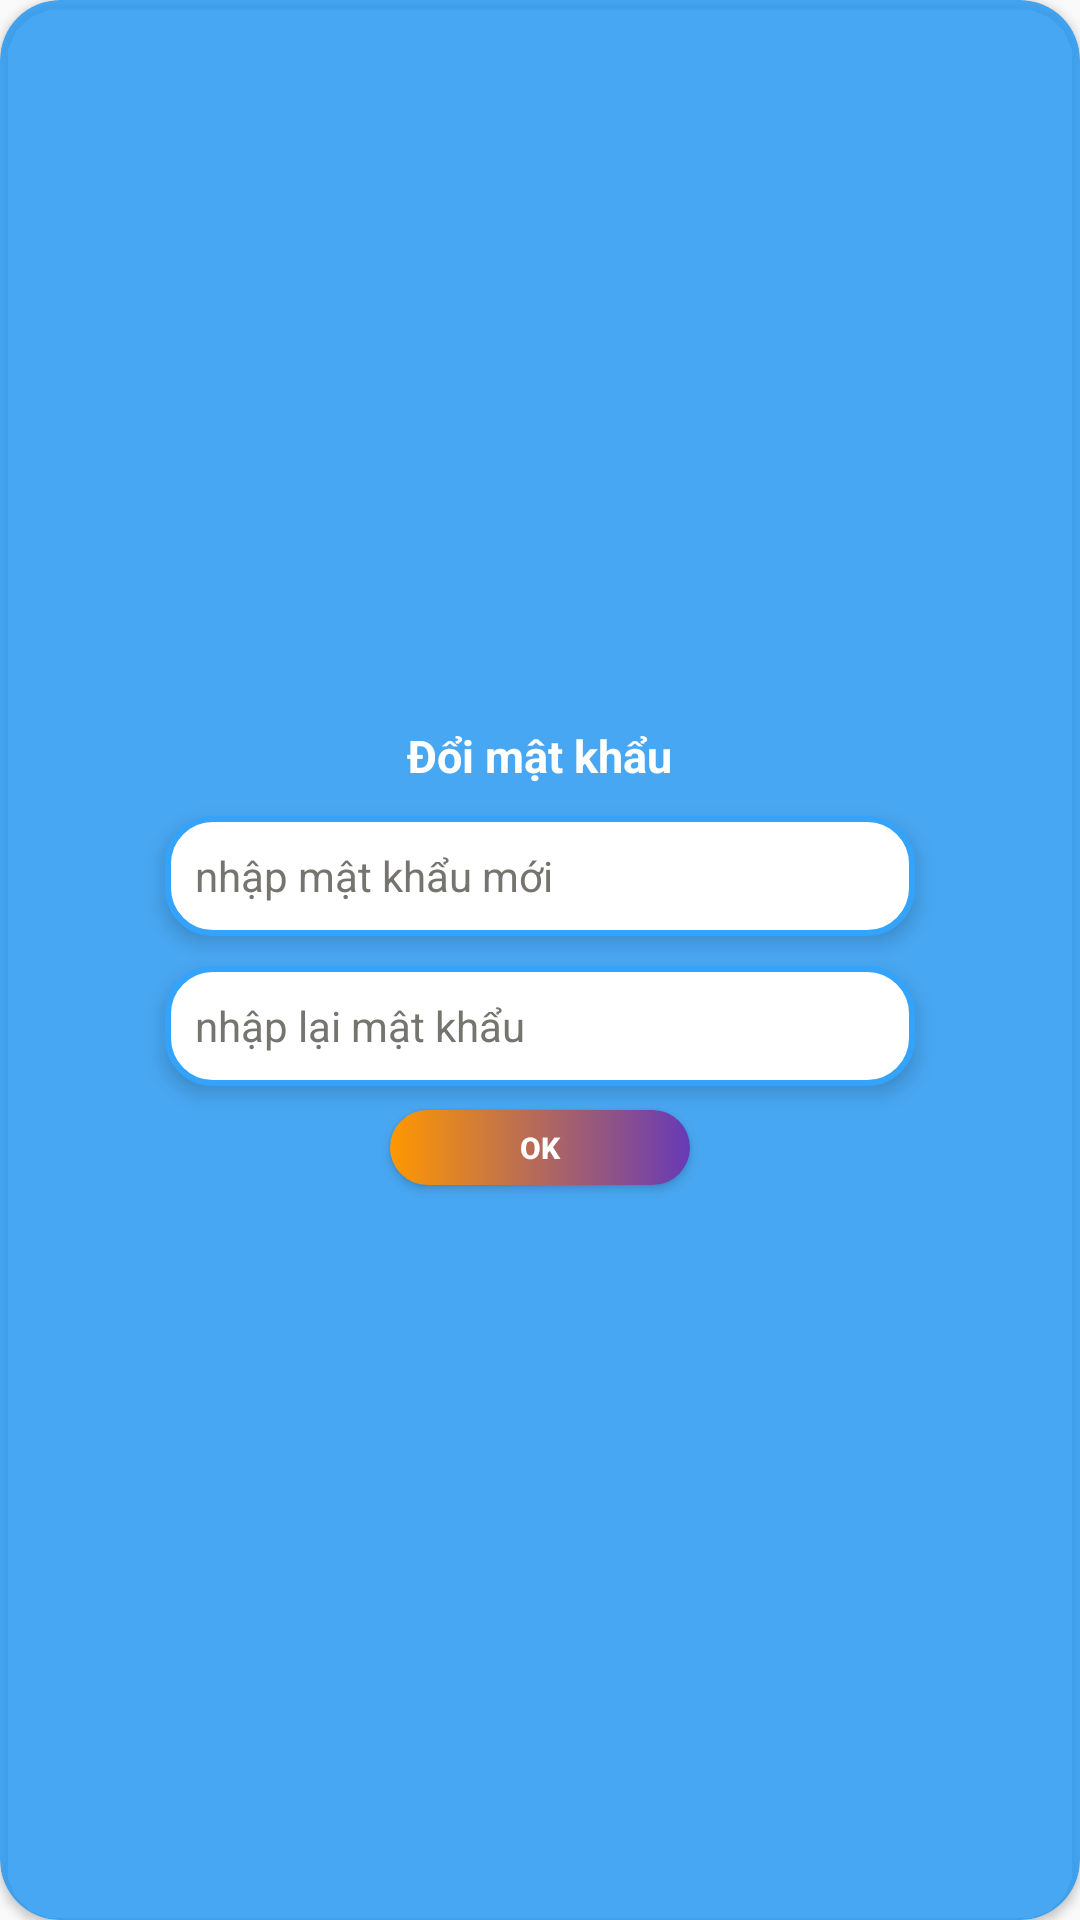

Reconstruct the res/layout file that produces this screen, plus the resources it refers to.
<!-- AndroidManifest.xml: application theme Theme.DuAnMot -->
<!-- res/layout/dialog_doi_mk.xml -->
<?xml version="1.0" encoding="utf-8"?>
<androidx.cardview.widget.CardView xmlns:android="http://schemas.android.com/apk/res/android"
    xmlns:app="http://schemas.android.com/apk/res-auto"
    android:layout_width="match_parent"
    android:layout_height="match_parent"
    app:cardBackgroundColor="#CE2196F3"
    app:cardCornerRadius="20dp">

    <LinearLayout
        android:layout_width="match_parent"
        android:layout_height="match_parent"
        android:gravity="center"
        android:layout_marginTop="5dp"
        android:orientation="vertical">

        <TextView
            android:layout_width="wrap_content"
            android:layout_height="wrap_content"
            android:text="Đổi mật khẩu"
            android:textColor="#ffff"
            android:textSize="15dp"
            android:textStyle="bold" />

        <EditText
            android:id="@+id/edtNewPass1"
            android:layout_width="250dp"
            android:layout_height="40dp"
            android:layout_marginTop="10dp"
            android:background="@drawable/bg_edt"
            android:elevation="4dp"
            android:hint="nhập mật khẩu mới"
            android:paddingStart="10dp"
            android:textSize="14dp"
            android:textColorHint="#75746E" />

        <EditText
            android:id="@+id/edtConfirmPass1"
            android:layout_width="250dp"
            android:layout_height="40dp"
            android:layout_marginTop="10dp"
            android:background="@drawable/bg_edt"
            android:elevation="4dp"
            android:textSize="14dp"
            android:hint="nhập lại mật khẩu"
            android:paddingStart="10dp"
            android:textColorHint="#75746E" />

        <Button
            android:id="@+id/btnOk"
            android:layout_width="100dp"
            android:layout_height="25dp"
            android:layout_margin="8dp"
            android:background="@drawable/bg_lg1"
            android:elevation="6dp"
            android:text="Ok"
            android:textColor="#fff"
            android:textSize="10dp"
            android:textStyle="bold" />
    </LinearLayout>
</androidx.cardview.widget.CardView>
<!-- resources referenced by this layout -->
<resources>
  <!-- drawable bg_edt (drawable-xxhdpi) -->
  <?xml version="1.0" encoding="utf-8"?>
  <shape xmlns:android="http://schemas.android.com/apk/res/android">
      <stroke
          android:width="2dp"
          android:color="#34A3FB" />
      <solid android:color="@android:color/white"/>
      <corners android:radius="15dp" />
  </shape>
  <!-- drawable bg_lg1 (drawable-v24) -->
  <?xml version="1.0" encoding="utf-8"?>
  <shape xmlns:android="http://schemas.android.com/apk/res/android">
      <gradient
          android:angle="180"
          android:endColor="#FF9800"
          android:startColor="#673AB7" />
      <corners android:radius="15dp" />
  </shape>
  <style name="Theme.DuAnMot" parent="Theme.AppCompat.DayNight.NoActionBar">
  
          
          <item name="colorPrimary">#0390FF</item>
          <item name="colorPrimaryVariant">#00FFFFFF</item>
          <item name="colorOnPrimary">@color/white</item>
  
          
          <item name="colorSecondary">@color/teal_200</item>
          <item name="colorSecondaryVariant">@color/teal_700</item>
          <item name="colorOnSecondary">@color/black</item>
          
          <item name="android:statusBarColor" tools:targetApi="l">?attr/colorPrimaryVariant</item>
          
      </style>
  <!-- not gathered from this repository: default colours our renderer supplied (Android Studio template values) -->
  <color name="teal_200">#FF03DAC5</color>
  <color name="teal_700">#FF018786</color>
  <color name="black">#FF000000</color>
  <color name="white">#FFFFFFFF</color>
</resources>
